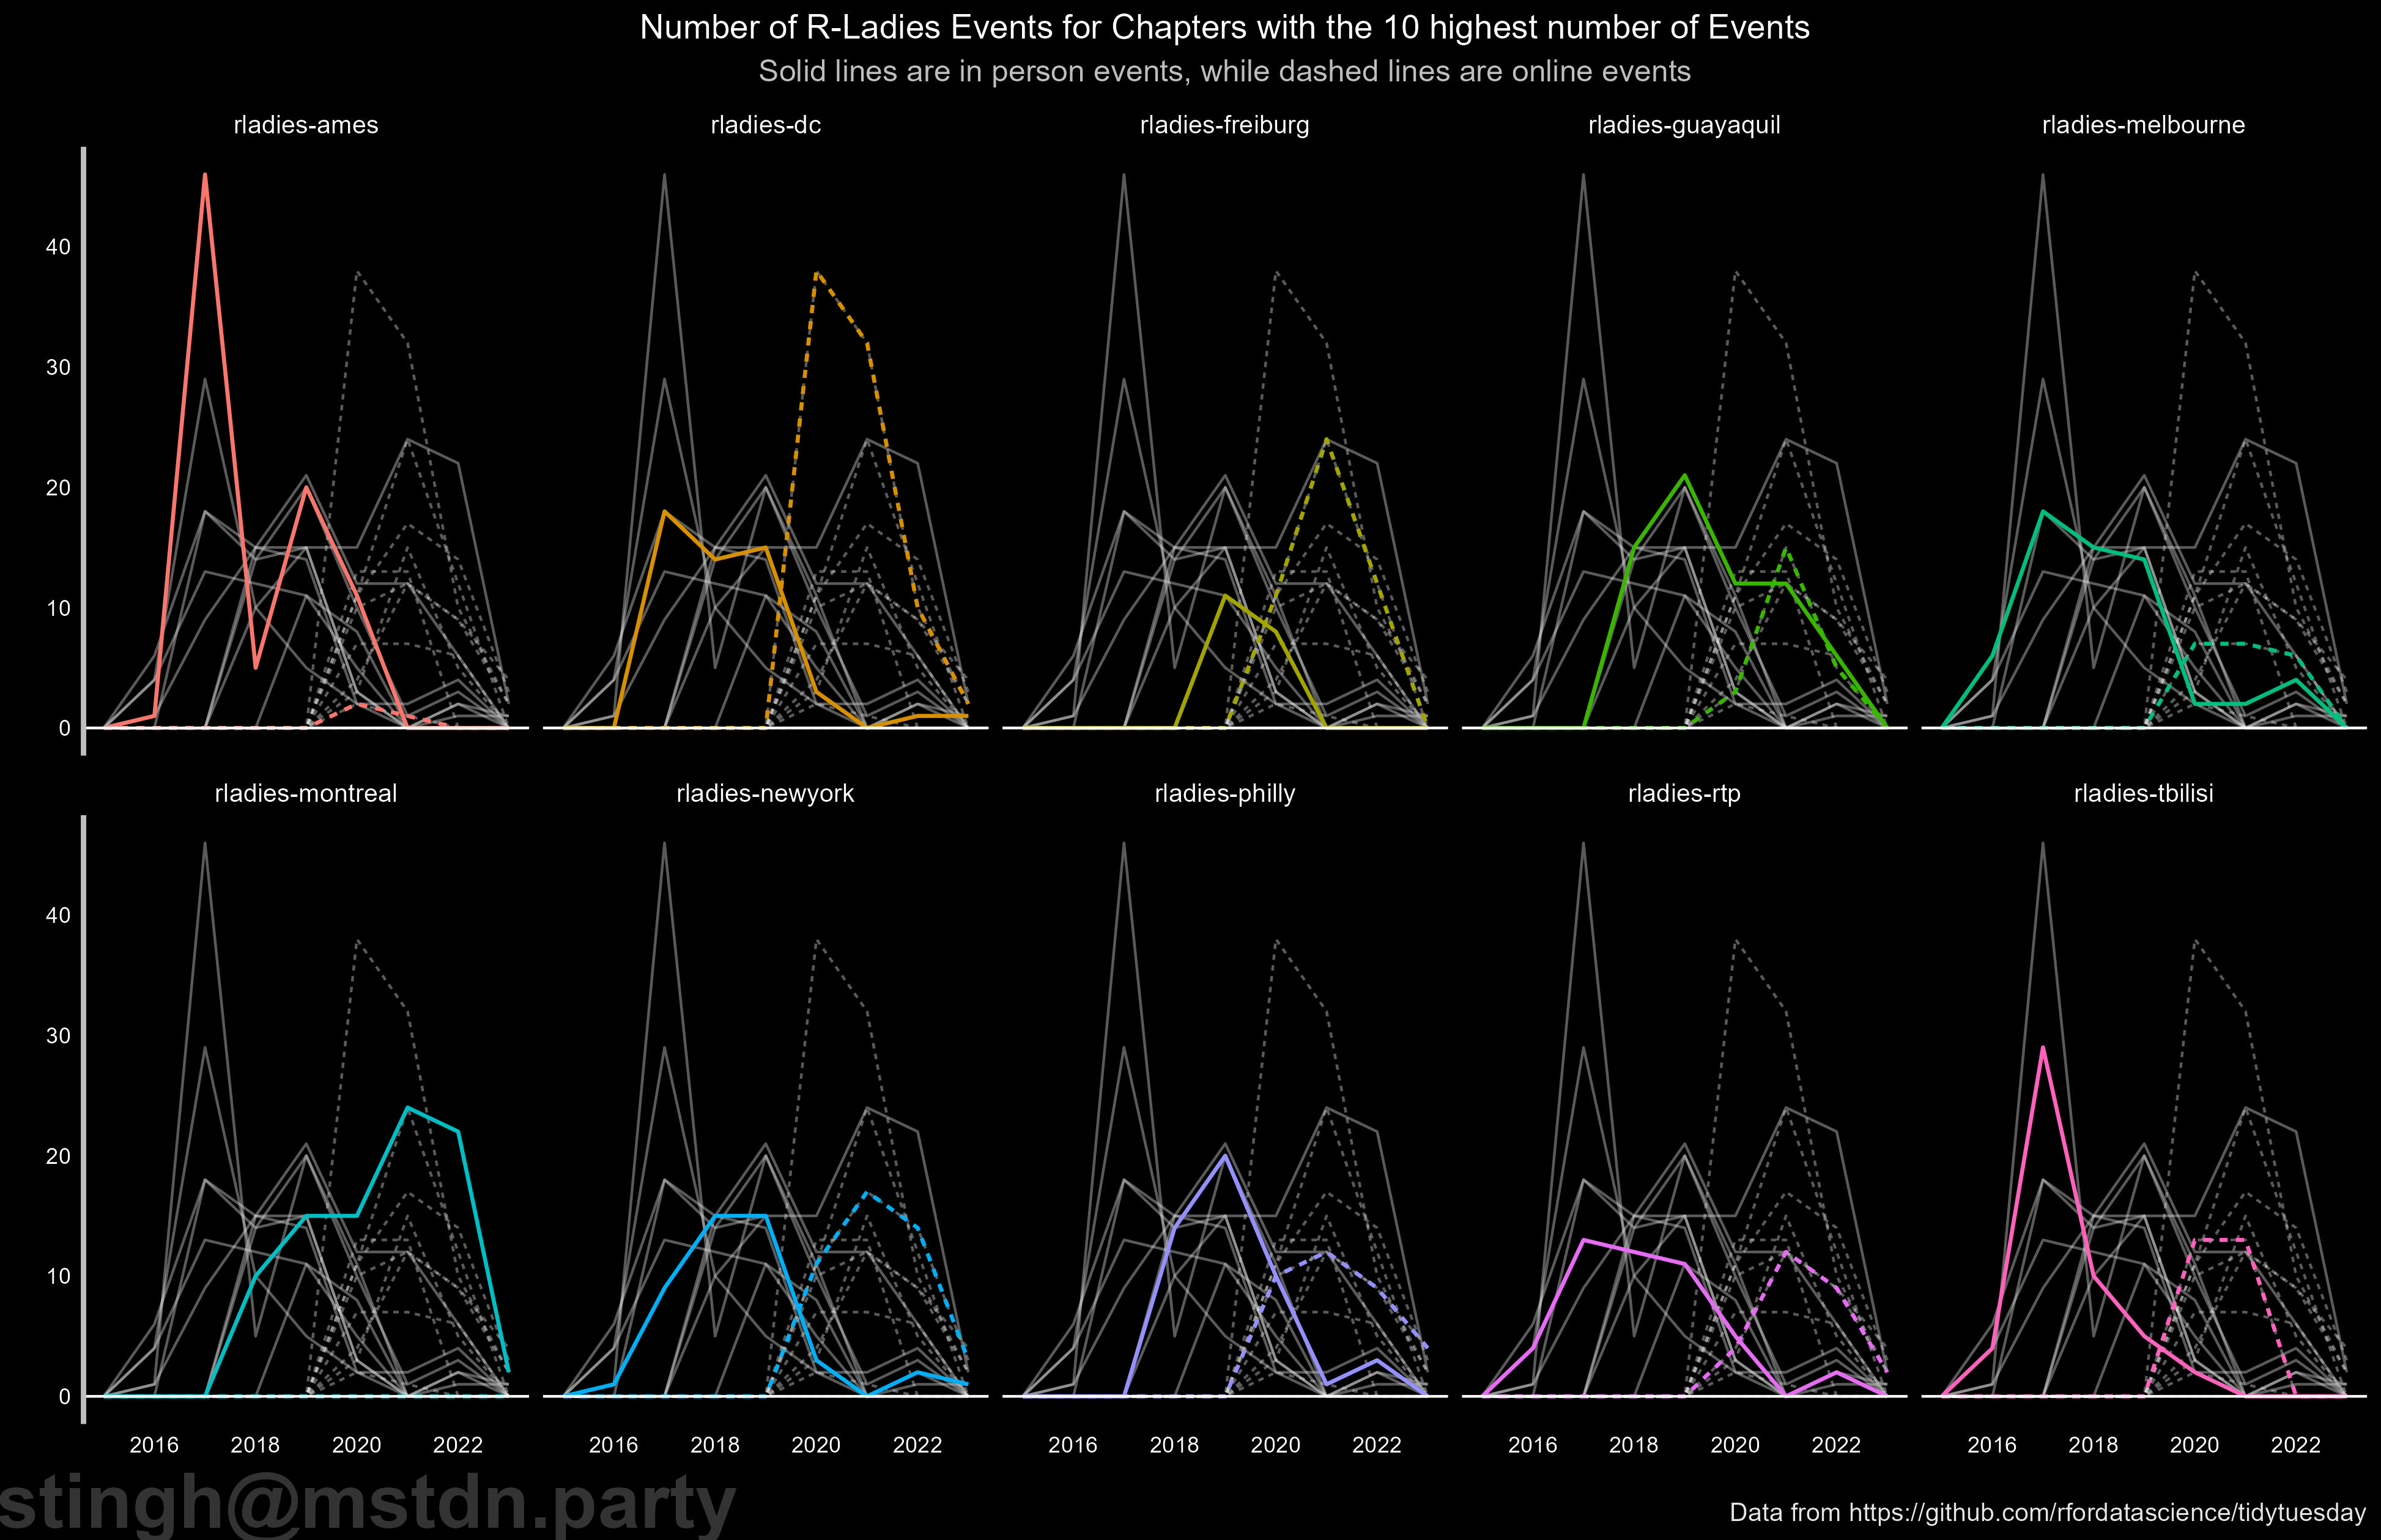

Source code (R):
# tidy tuesday novemeber 21st

# libraries
library(tidyverse)
library(gghighlight)


# read data
dat <- readr::read_csv('https://raw.githubusercontent.com/rfordatascience/tidytuesday/master/data/2023/2023-11-21/rladies_chapters.csv')

# make absent cells explicit and create col for counts
dat <- dat %>%
  complete(chapter, year, location) %>%
  mutate(event = ifelse(is.na(date), 0, 1))
  

# have a look at chapters with highest number of events
dat_agg_chap <- dat %>%
  group_by(chapter) %>%
  summarise(total=sum(event))

# create vector of top 10 chapters by number of events
topten <- dat_agg_chap %>%
  top_n(10) 
top <- unique(topten$chapter)

# filter chapters and aggregate
dat_top <- dat %>%
  filter(chapter %in% top) %>%
  filter(year >= 2015) %>%
  group_by(chapter, year, location) %>%
  summarise(total = sum(event)) 


#plot
ggplot(dat_top, aes(year, total, colour=chapter, group=interaction(chapter, location))) +
  geom_line(aes(linetype=location), size=.75, show.legend = F) +
  gghighlight(total >= 0,
              unhighlighted_params = list(linewidth = 0.5, colour = alpha("grey88", 0.4))) +
  facet_wrap(~chapter, ncol=5) +
  theme_minimal() +
  theme(panel.background = element_rect(fill="black"),
        plot.background = element_rect(fill="black"),
        panel.grid.major = element_blank(),
        panel.grid.minor = element_blank(),
        axis.line.x = element_blank(),
        axis.line = element_line(linewidth=1, color="grey"),
        axis.text = element_text(colour="white"),
        strip.text = element_text(colour="white", size=10),
        plot.title = element_text(colour="white", hjust=.5),
        plot.subtitle = element_text(colour = "grey", hjust=.5, size=12),
        plot.caption = element_text(colour="grey90", size=10)) +
  geom_hline(yintercept=0, color="white", linewidth=.5) +
  labs(title = "Number of R-Ladies Events for Chapters with the 10 highest number of Events",
       subtitle = "Solid lines are in person events, while dashed lines are online events",
       caption = "Data from https://github.com/rfordatascience/tidytuesday") +
  labs(tag="[email redacted]") +
  coord_cartesian(clip="off") +
  theme(plot.tag.position = c(.15,.017),
        plot.tag = element_text(colour="grey20", face=2, size=30))

ggsave("r-ladies.jpg", plot = last_plot())

